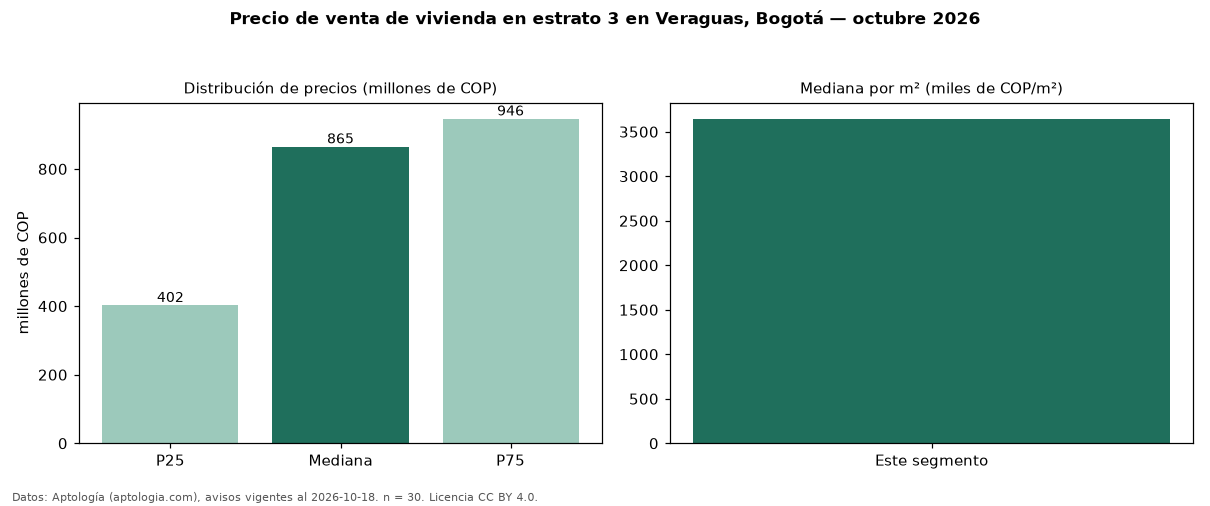

The data file committed next to this chart (first rows):
seccion, metrica, valor, moneda, n
precio, p25, 402500000, COP, 30
precio, mediana, 865000000, COP, 30
precio, p75, 946250000, COP, 30
precio, minimo, 187000000, COP, 30
precio, maximo, 2500000000, COP, 30
m2, mediana_precio_m2, 3645795, COP, 30
m2, area_mediana_m2, 153.5, m2, 30
banos, mediana_banos, 4.0, , 
estrato, estrato_mas_frecuente, 3, , 30
habitaciones, 3+, 907500000, COP, 24
fuente, fecha_datos, 2026-10-18, , 
fuente, atribucion, https://www.aptologia.com/venta/bogota/v…, , 
fuente, licencia, CC BY 4.0, , 
